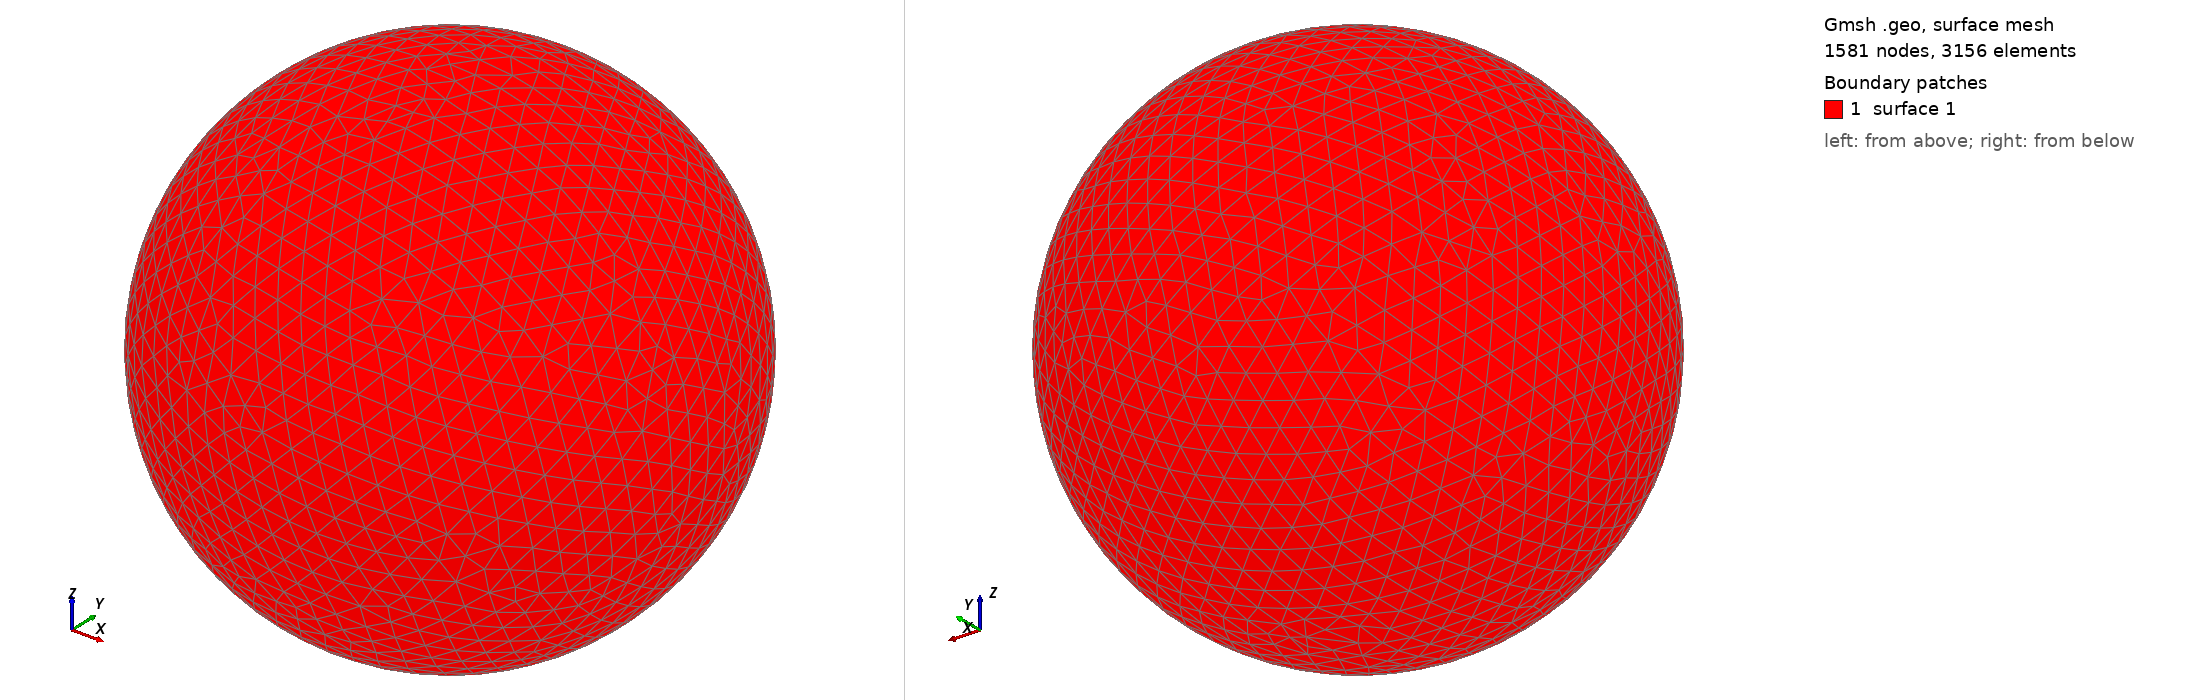

Gmsh geometry script, surface-meshed: 1581 nodes, 3156 surface elements. Boundary patches (legend numbers): 1 surface 1. Left view from above one corner, right view from below the opposite corner. The script declares no physical surfaces, so the legend lists its geometric surfaces. The drawing asked Gmsh for element sizes between 1% and 20% of the model's largest extent; the script's own settings can give other sizes.

=== shot0916.geo (drawn) ===
SetFactory("OpenCASCADE");
Point(1) = {0,0,0,0};
Sphere(1) = {0,0,0,0.00923500};
MeshSize{ PointsOf{ Surface{:}; } } = 0.000923500;
Mesh.ElementOrder=1;
Mesh.Format=39;
